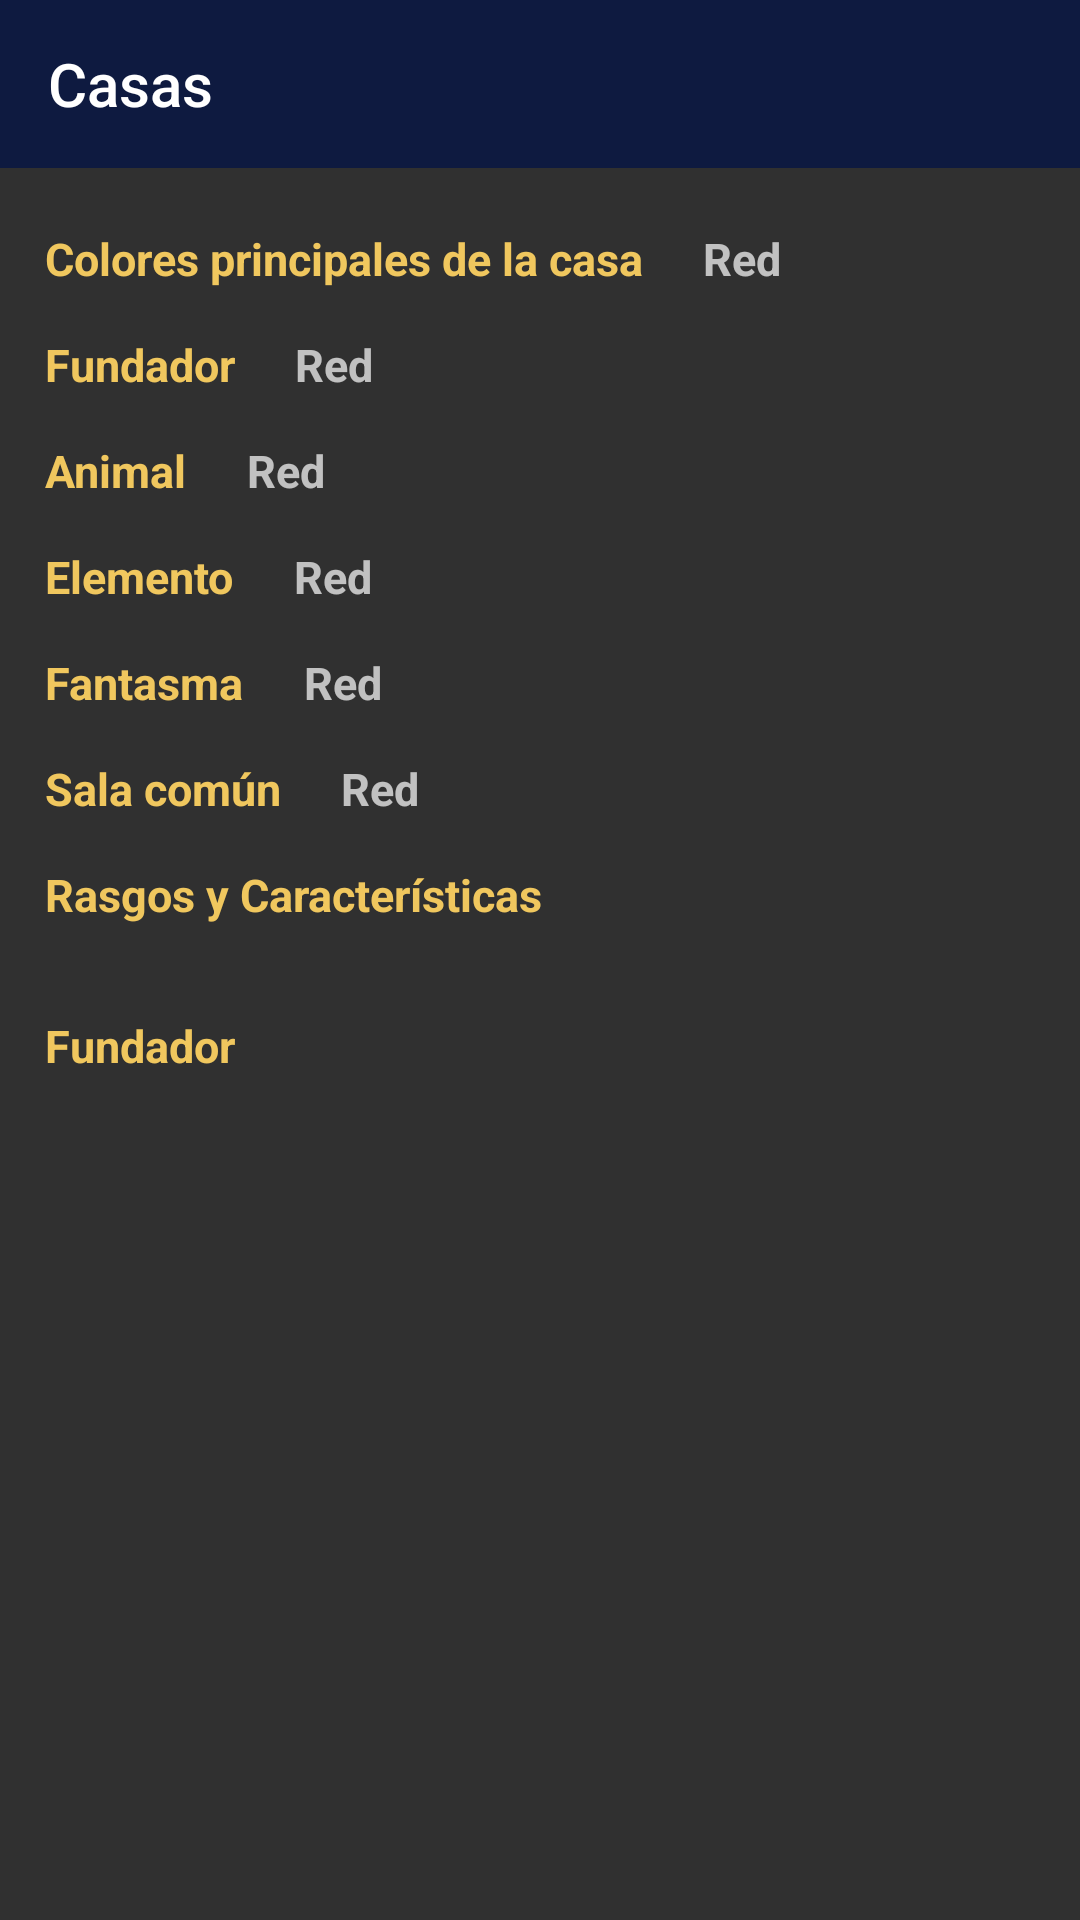

This screen was rendered from an Android layout file. Write that file and the resources it references.
<!-- AndroidManifest.xml: application theme Theme.Design.NoActionBar -->
<!-- res/layout/activity_informacion.xml -->
<?xml version="1.0" encoding="utf-8"?>
<androidx.constraintlayout.widget.ConstraintLayout xmlns:android="http://schemas.android.com/apk/res/android"
    xmlns:app="http://schemas.android.com/apk/res-auto"
    xmlns:tools="http://schemas.android.com/tools"
    android:layout_width="match_parent"
    android:layout_height="match_parent"
    tools:context=".info.InformacionActivity">


    <include
        android:id="@+id/include"
        layout="@layout/my_toolbar"
        app:layout_constraintEnd_toEndOf="parent"
        app:layout_constraintStart_toStartOf="parent"
        app:layout_constraintTop_toTopOf="parent" />

    <androidx.constraintlayout.widget.ConstraintLayout
        android:id="@+id/info"
        android:layout_width="match_parent"
        android:layout_height="0dp"
        android:layout_marginTop="20dp"
        android:paddingStart="15dp"
        android:paddingEnd="15dp"
        app:layout_constraintBottom_toBottomOf="parent"
        app:layout_constraintEnd_toEndOf="parent"
        app:layout_constraintStart_toStartOf="parent"
        app:layout_constraintTop_toBottomOf="@+id/include">

        <TextView
            android:id="@+id/textColor"
            android:layout_width="wrap_content"
            android:layout_height="wrap_content"
            android:text="@string/color"
            android:textColor="@color/hufflepuff_light_canary"
            android:textSize="15sp"
            android:textStyle="bold"
            app:layout_constraintHorizontal_weight="1"
            app:layout_constraintStart_toStartOf="parent"
            app:layout_constraintTop_toTopOf="parent" />

        <TextView
            android:id="@+id/texColoVAl"
            android:layout_width="wrap_content"
            android:layout_height="wrap_content"
            android:hint="Red"
            android:paddingStart="20dp"
            android:textColor="@color/revenclaw_the_grey_lady"
            android:textSize="15sp"
            android:textStyle="bold"
            app:layout_constraintStart_toEndOf="@id/textColor"
            app:layout_constraintTop_toTopOf="parent" />

        <TextView
            android:id="@+id/textFundador"
            android:layout_width="wrap_content"
            android:layout_height="wrap_content"
            android:layout_marginTop="15dp"
            android:text="@string/fundador"
            android:textColor="@color/hufflepuff_light_canary"
            android:textSize="15sp"
            android:textStyle="bold"
            app:layout_constraintHorizontal_weight="1"
            app:layout_constraintStart_toStartOf="parent"
            app:layout_constraintTop_toBottomOf="@id/textColor" />

        <TextView
            android:id="@+id/texFundadorVal"
            android:layout_width="wrap_content"
            android:layout_height="wrap_content"
            android:layout_marginTop="15dp"
            android:hint="Red"
            android:paddingStart="20dp"
            android:textColor="@color/revenclaw_the_grey_lady"
            android:textSize="15sp"
            android:textStyle="bold"
            app:layout_constraintStart_toEndOf="@id/textFundador"
            app:layout_constraintTop_toBottomOf="@id/texColoVAl" />

        <TextView
            android:id="@+id/textAnimal"
            android:layout_width="wrap_content"
            android:layout_height="wrap_content"
            android:layout_marginTop="15dp"
            android:text="@string/animal"
            android:textColor="@color/hufflepuff_light_canary"
            android:textSize="15sp"
            android:textStyle="bold"
            app:layout_constraintHorizontal_weight="1"
            app:layout_constraintStart_toStartOf="parent"
            app:layout_constraintTop_toBottomOf="@id/textFundador" />

        <TextView
            android:id="@+id/texAnimalVal"
            android:layout_width="wrap_content"
            android:layout_height="wrap_content"
            android:layout_marginTop="15dp"
            android:hint="Red"
            android:paddingStart="20dp"
            android:textColor="@color/revenclaw_the_grey_lady"
            android:textSize="15sp"
            android:textStyle="bold"
            app:layout_constraintStart_toEndOf="@id/textAnimal"
            app:layout_constraintTop_toBottomOf="@id/texFundadorVal" />

        <TextView
            android:id="@+id/textElemento"
            android:layout_width="wrap_content"
            android:layout_height="wrap_content"
            android:layout_marginTop="15dp"
            android:text="@string/elemento"
            android:textColor="@color/hufflepuff_light_canary"
            android:textSize="15sp"
            android:textStyle="bold"
            app:layout_constraintHorizontal_weight="1"
            app:layout_constraintStart_toStartOf="parent"
            app:layout_constraintTop_toBottomOf="@id/textAnimal" />

        <TextView
            android:id="@+id/texElementoVal"
            android:layout_width="wrap_content"
            android:layout_height="wrap_content"
            android:layout_marginTop="15dp"
            android:hint="Red"
            android:paddingStart="20dp"
            android:textColor="@color/revenclaw_the_grey_lady"
            android:textSize="15sp"
            android:textStyle="bold"
            app:layout_constraintStart_toEndOf="@id/textElemento"
            app:layout_constraintTop_toBottomOf="@id/textAnimal" />

        <TextView
            android:id="@+id/textFantasma"
            android:layout_width="wrap_content"
            android:layout_height="wrap_content"
            android:layout_marginTop="15dp"
            android:text="@string/fantasma"
            android:textColor="@color/hufflepuff_light_canary"
            android:textSize="15sp"
            android:textStyle="bold"
            app:layout_constraintHorizontal_weight="1"
            app:layout_constraintStart_toStartOf="parent"
            app:layout_constraintTop_toBottomOf="@id/textElemento" />

        <TextView
            android:id="@+id/texFantasmaVal"
            android:layout_width="wrap_content"
            android:layout_height="wrap_content"
            android:layout_marginTop="15dp"
            android:hint="Red"
            android:paddingStart="20dp"
            android:textColor="@color/revenclaw_the_grey_lady"
            android:textSize="15sp"
            android:textStyle="bold"
            app:layout_constraintStart_toEndOf="@id/textFantasma"
            app:layout_constraintTop_toBottomOf="@id/textElemento" />

        <TextView
            android:id="@+id/textsala_comun"
            android:layout_width="wrap_content"
            android:layout_height="wrap_content"
            android:layout_marginTop="15dp"
            android:text="@string/sala_comun"
            android:textColor="@color/hufflepuff_light_canary"
            android:textSize="15sp"
            android:textStyle="bold"
            app:layout_constraintHorizontal_weight="1"
            app:layout_constraintStart_toStartOf="parent"
            app:layout_constraintTop_toBottomOf="@id/textFantasma" />

        <TextView
            android:id="@+id/texsalacomunVal"
            android:layout_width="wrap_content"
            android:layout_height="wrap_content"
            android:layout_marginTop="15dp"
            android:hint="Red"
            android:paddingStart="20dp"
            android:textColor="@color/revenclaw_the_grey_lady"
            android:textSize="15sp"
            android:textStyle="bold"
            app:layout_constraintStart_toEndOf="@id/textsala_comun"
            app:layout_constraintTop_toBottomOf="@id/textFantasma" />

        <TextView
            android:id="@+id/textrasgos"
            android:layout_width="wrap_content"
            android:layout_height="wrap_content"
            android:layout_marginTop="15dp"
            android:text="@string/rasgos_caracteristicas"
            android:textColor="@color/hufflepuff_light_canary"
            android:textSize="15sp"
            android:textStyle="bold"
            app:layout_constraintHorizontal_weight="1"
            app:layout_constraintStart_toStartOf="parent"
            app:layout_constraintTop_toBottomOf="@id/textsala_comun" />

        <androidx.recyclerview.widget.RecyclerView
            android:id="@+id/rvrasgosval"
            android:layout_width="match_parent"
            android:layout_height="wrap_content"
            android:layout_marginTop="15dp"
            android:hint="Red"
            android:paddingStart="20dp"
            android:textColor="@color/revenclaw_the_grey_lady"
            android:textSize="15sp"
            android:textStyle="bold"
            app:layout_constraintEnd_toEndOf="parent"
            app:layout_constraintHorizontal_bias="1.0"
            app:layout_constraintStart_toEndOf="parent"
            app:layout_constraintTop_toBottomOf="@id/textrasgos" />

        <TextView
            android:id="@+id/textLideres"
            android:layout_width="wrap_content"
            android:layout_height="wrap_content"
            android:layout_marginTop="15dp"
            android:text="@string/fundador"
            android:textColor="@color/hufflepuff_light_canary"
            android:textSize="15sp"
            android:textStyle="bold"
            app:layout_constraintHorizontal_weight="1"
            app:layout_constraintStart_toStartOf="parent"
            app:layout_constraintTop_toBottomOf="@id/rvrasgosval" />

        <androidx.recyclerview.widget.RecyclerView
            android:id="@+id/rvLideres"
            android:layout_width="match_parent"
            android:layout_height="wrap_content"
            android:layout_marginTop="15dp"
            android:hint="Red"
            android:paddingStart="20dp"
            android:textColor="@color/revenclaw_the_grey_lady"
            android:textSize="15sp"
            android:textStyle="bold"
            app:layout_constraintStart_toEndOf="parent"
            app:layout_constraintEnd_toEndOf="parent"
            app:layout_constraintTop_toBottomOf="@id/textLideres"/>

    </androidx.constraintlayout.widget.ConstraintLayout>

</androidx.constraintlayout.widget.ConstraintLayout>
<!-- res/layout/my_toolbar.xml (included above) -->
<?xml version="1.0" encoding="utf-8"?>
<androidx.appcompat.widget.Toolbar xmlns:android="http://schemas.android.com/apk/res/android"
    android:layout_width="match_parent"
    android:layout_height="wrap_content"
    xmlns:app="http://schemas.android.com/apk/res-auto"
    android:id="@+id/myToolbar"
    app:title="Casas"
    android:background="@color/ravenclaw_dark_blue">

</androidx.appcompat.widget.Toolbar>
<!-- resources referenced by this layout -->
<resources>
  <color name="hufflepuff_light_canary">#f0c75e</color>
  <color name="ravenclaw_dark_blue">#0e1a40</color>
  <color name="revenclaw_the_grey_lady">#bebebe</color>
  <string name="animal">Animal</string>
  <string name="color">Colores principales de la casa</string>
  <string name="elemento">Elemento</string>
  <string name="fantasma">Fantasma</string>
  <string name="fundador">Fundador</string>
  <string name="rasgos_caracteristicas">Rasgos y Características</string>
  <string name="sala_comun">Sala común</string>
</resources>
